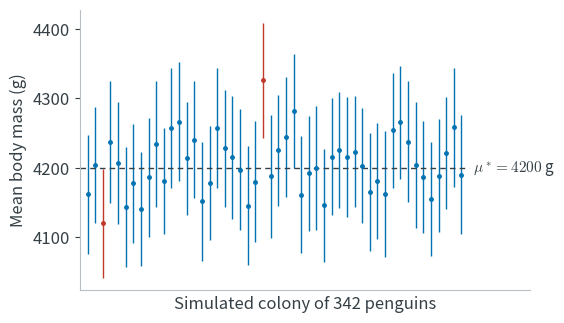

Python code for this plot: (Note: this script raises an exception after producing the figure.)
"""What a 95% confidence interval promises, in lecture 4: colonies of penguins
simulated from the model at a known mu*, and the interval each colony gives.

The parameters are round numbers close to the penguin estimates, so that the
true value is known, which it never is for real data.

Usage: uv run python scripts/figures_lec4_intervals.py
"""

import matplotlib.pyplot as plt
import numpy as np

GREY = "#354046"
LIGHT = "#b8c0c6"
BLUE = "#0173b2"
RED = "#c0392b"
MU, SIGMA, N = 4200, 800, 342      # mu* and sigma* of the simulation, colony size
COLONIES = 50

plt.rcParams.update({"font.size": 12, "text.color": GREY, "axes.labelcolor": GREY,
                     "xtick.color": GREY, "ytick.color": GREY, "axes.edgecolor": LIGHT,
                     "mathtext.fontset": "cm"})


if __name__ == "__main__":
    rng = np.random.default_rng(0)
    x = rng.normal(MU, SIGMA, size=(COLONIES, N))
    mean = x.mean(axis=1)
    half = 1.96 * x.std(axis=1, ddof=1) / np.sqrt(N)
    miss = np.abs(mean - MU) > half

    fig, ax = plt.subplots(figsize=(5.8, 3.4), dpi=200)
    k = np.arange(COLONIES)
    for color, sel in ((BLUE, ~miss), (RED, miss)):
        ax.errorbar(k[sel], mean[sel], yerr=half[sel], fmt="o", ms=2.5, lw=1,
                    color=color, capsize=0)
    ax.plot([-1, COLONIES], [MU, MU], color=GREY, lw=1, ls=(0, (4, 3)))
    ax.text(COLONIES + .5, MU, r"$\mu^* = %d$ g" % MU, ha="left", va="center",
            fontsize=11)
    ax.set_xlabel("Simulated colony of %d penguins" % N)
    ax.set_ylabel("Mean body mass (g)")
    ax.set_xticks([])
    ax.set_xlim(-1, COLONIES + 8)
    for side in ("right", "top"):
        ax.spines[side].set_visible(False)
    fig.tight_layout()
    fig.savefig("figures/lec4/confidence-intervals.svg", bbox_inches="tight",
                facecolor="white")
    print("wrote figures/lec4/confidence-intervals.svg: %d of %d intervals miss mu*"
          % (miss.sum(), COLONIES))
